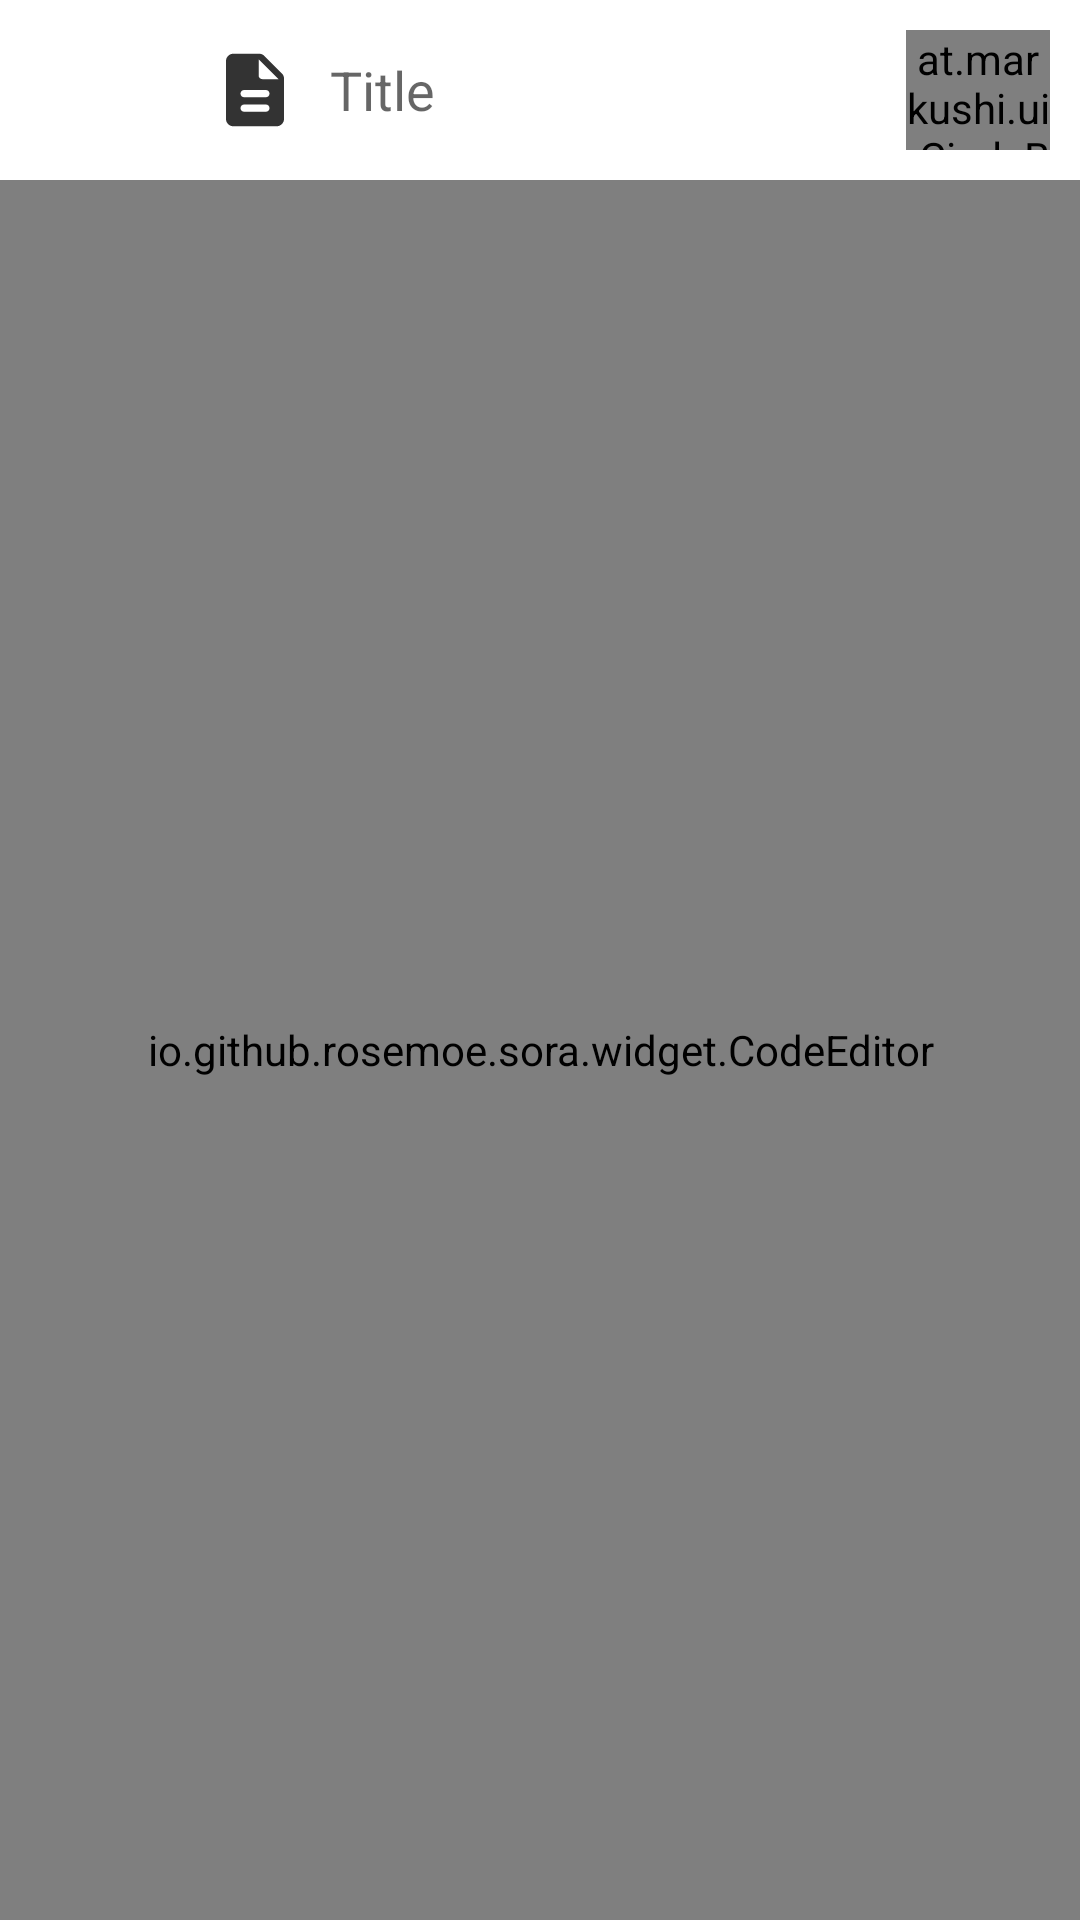

The Android layout XML behind this screen, and the referenced resources:
<!-- AndroidManifest.xml: application theme Theme.Graduation_Project -->
<!-- res/layout/activity_write.xml -->
<?xml version="1.0" encoding="utf-8"?>
<LinearLayout xmlns:android="http://schemas.android.com/apk/res/android"
    xmlns:app="http://schemas.android.com/apk/res-auto"
    xmlns:tools="http://schemas.android.com/tools"
    android:layout_width="match_parent"
    android:layout_height="match_parent"
    android:orientation="vertical"
    tools:context=".ui.Write.WriteActivity">

    <FrameLayout
        android:layout_width="match_parent"
        android:layout_height="60dp"
        android:orientation="horizontal">

        <ImageView
            android:id="@+id/activity_write_back_button"
            android:layout_width="wrap_content"
            android:layout_height="wrap_content"
            android:layout_marginStart="20dp"
            android:layout_marginTop="18dp"
            android:layout_marginBottom="18dp"
            app:srcCompat="@drawable/ic_round_close_24" />


        <EditText
            android:id="@+id/Write_Title_text"
            android:layout_width="match_parent"
            android:layout_height="match_parent"
            android:layout_marginHorizontal="60dp"
            android:layout_marginVertical="8dp"
            android:ems="10"
            android:inputType="textMultiLine"
            android:background="@drawable/edittext_background"
            android:hint="Title"
            android:drawableStart="@drawable/ic_launcher_file_img_foreground"
            android:layout_gravity="center"
            />

        <at.markushi.ui.CircleButton
            android:id="@+id/floatingActionButton"
            android:layout_width="48dp"
            android:layout_height="match_parent"
            android:layout_gravity="center|right"
            android:layout_marginTop="10dp"
            android:layout_marginEnd="10dp"
            android:layout_marginBottom="10dp"
            android:src="@drawable/ic_round_check_24"
            app:cb_color="@color/res_contest_hero_background"
            app:cb_pressedRingWidth="8dp" />


    </FrameLayout>

    <io.github.rosemoe.sora.widget.CodeEditor
        android:layout_height="match_parent"
        android:layout_width="match_parent"
        android:id="@+id/code_editor"/>
</LinearLayout>
<!-- resources referenced by this layout -->
<resources>
  <item name="res_contest_hero_background" type="color">#396AFC</item>
  <!-- drawable ic_launcher_file_img_foreground (drawable) -->
  <vector xmlns:android="http://schemas.android.com/apk/res/android"
      android:width="50dp"
      android:height="50dp"
      android:viewportWidth="108"
      android:viewportHeight="108"
      android:tint="#333333">
    <group android:scaleX="2.61"
        android:scaleY="2.61"
        android:translateX="22.68"
        android:translateY="22.68">
      <path
          android:fillColor="@android:color/white"
          android:pathData="M14.59,2.59c-0.38,-0.38 -0.89,-0.59 -1.42,-0.59L6,2c-1.1,0 -2,0.9 -2,2v16c0,1.1 0.89,2 1.99,2L18,22c1.1,0 2,-0.9 2,-2L20,8.83c0,-0.53 -0.21,-1.04 -0.59,-1.41l-4.82,-4.83zM15,18L9,18c-0.55,0 -1,-0.45 -1,-1s0.45,-1 1,-1h6c0.55,0 1,0.45 1,1s-0.45,1 -1,1zM15,14L9,14c-0.55,0 -1,-0.45 -1,-1s0.45,-1 1,-1h6c0.55,0 1,0.45 1,1s-0.45,1 -1,1zM13,8L13,3.5L18.5,9L14,9c-0.55,0 -1,-0.45 -1,-1z"/>
    </group>
  </vector>
  <!-- drawable ic_round_check_24 (drawable) -->
  <vector android:height="18dp" android:tint="#FFFFFF"
      android:viewportHeight="24" android:viewportWidth="24"
      android:width="18dp" xmlns:android="http://schemas.android.com/apk/res/android">
      <path android:fillColor="@android:color/white" android:pathData="M9,16.17L5.53,12.7c-0.39,-0.39 -1.02,-0.39 -1.41,0 -0.39,0.39 -0.39,1.02 0,1.41l4.18,4.18c0.39,0.39 1.02,0.39 1.41,0L20.29,7.71c0.39,-0.39 0.39,-1.02 0,-1.41 -0.39,-0.39 -1.02,-0.39 -1.41,0L9,16.17z"/>
  </vector>
  <style name="Theme.Graduation_Project" parent="Theme.MaterialComponents.Light.DarkActionBar">
          
          <item name="colorPrimary">@color/purple_500</item>
          <item name="colorPrimaryVariant">@color/white</item>
          <item name="colorOnPrimary">@color/white</item>
          
          <item name="colorSecondary">@color/teal_200</item>
          <item name="colorSecondaryVariant">@color/teal_700</item>
          <item name="colorOnSecondary">@color/black</item>
          
          <item name="android:statusBarColor" tools:targetApi="l">?attr/colorPrimaryVariant</item>
          <item name="android:windowLightStatusBar">true</item>
  
      </style>
  <!-- not gathered from this repository: default colours our renderer supplied (Android Studio template values) -->
  <color name="purple_500">#FF6200EE</color>
  <color name="teal_200">#FF03DAC5</color>
  <color name="teal_700">#FF018786</color>
  <color name="black">#FF000000</color>
  <color name="white">#FFFFFFFF</color>
</resources>
